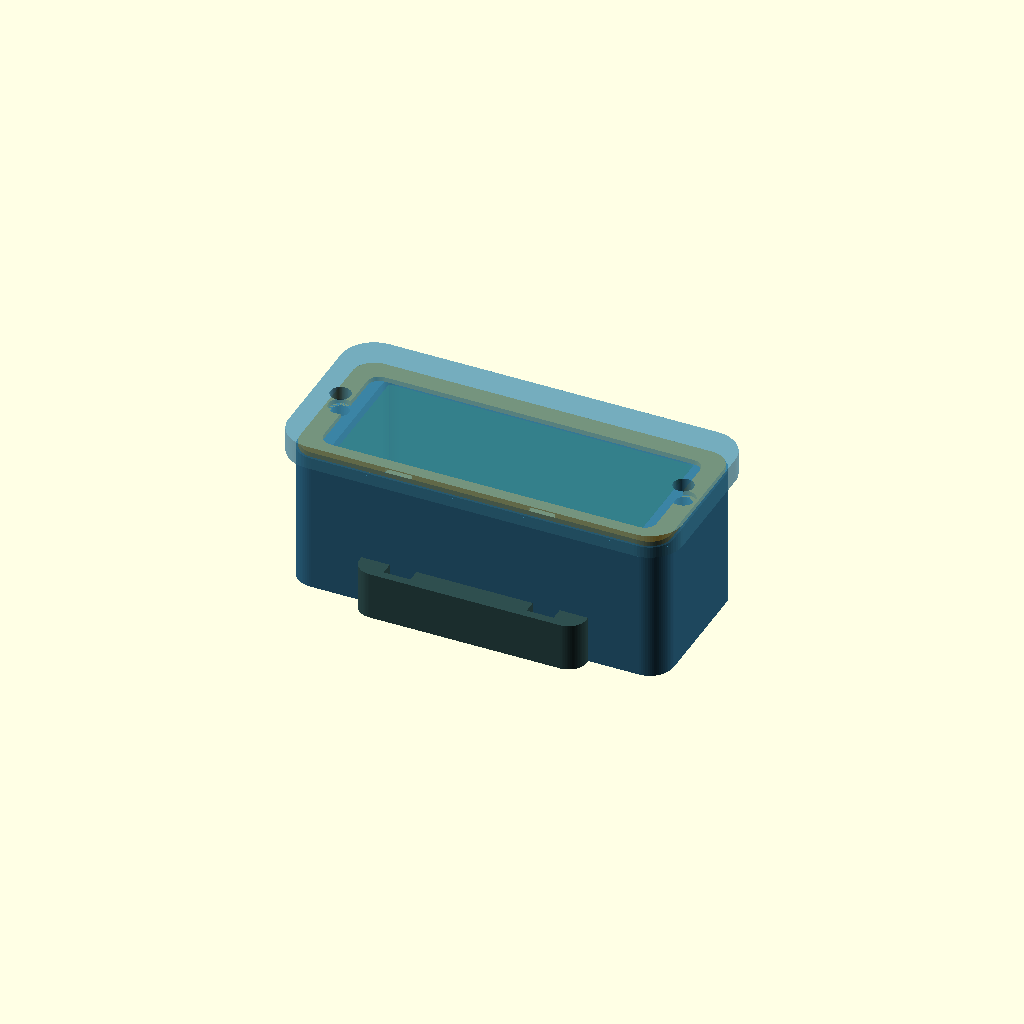
Cell 1: the model at its default parameters.
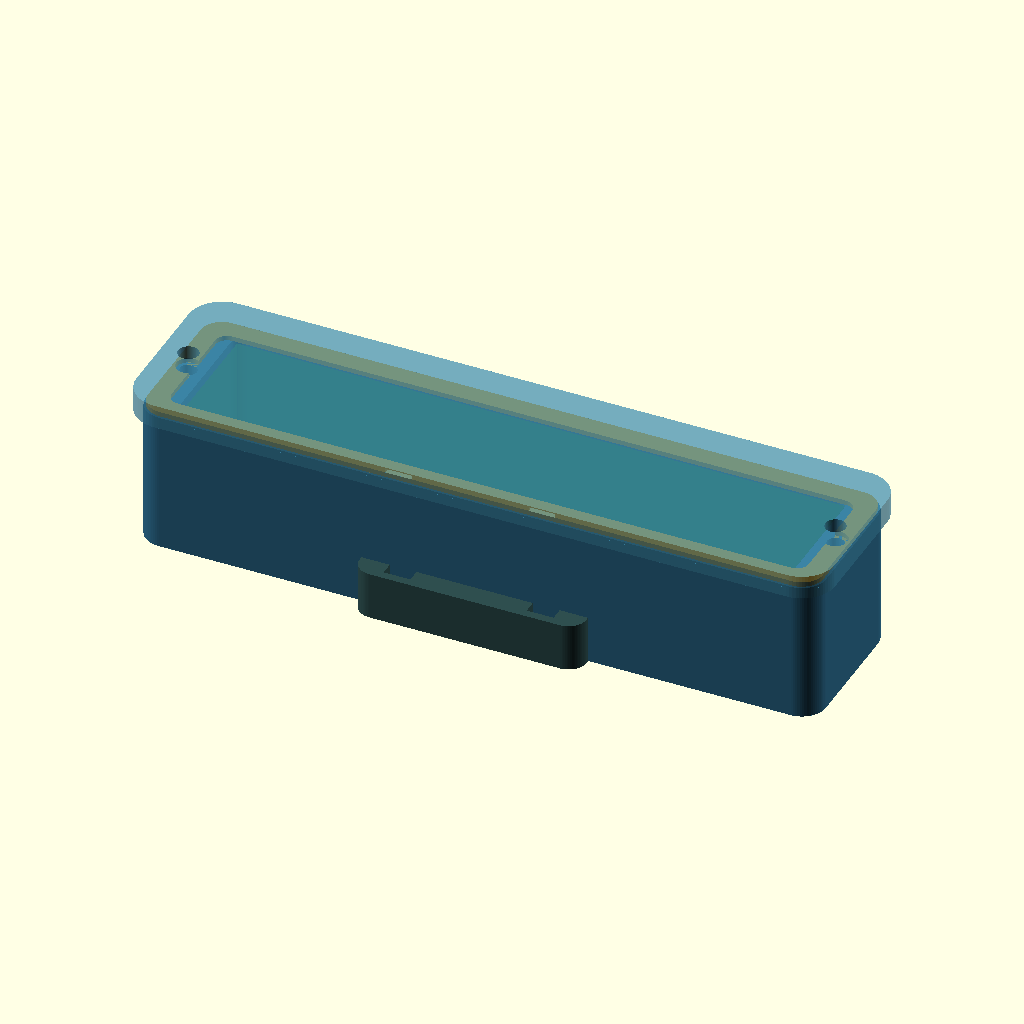
Cell 2 — assembly_x set to 102, the other parameters unchanged.
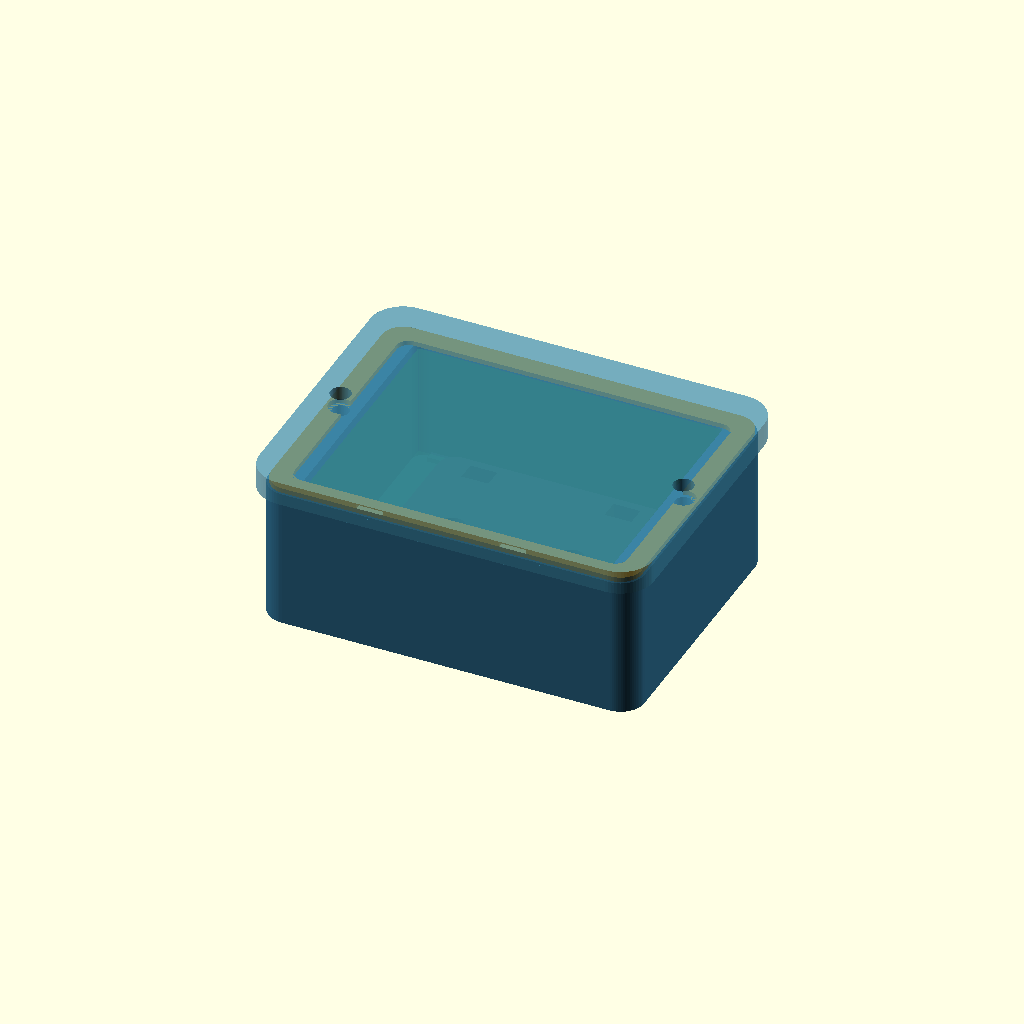
Cell 3: assembly_y = 42 (everything else at default).
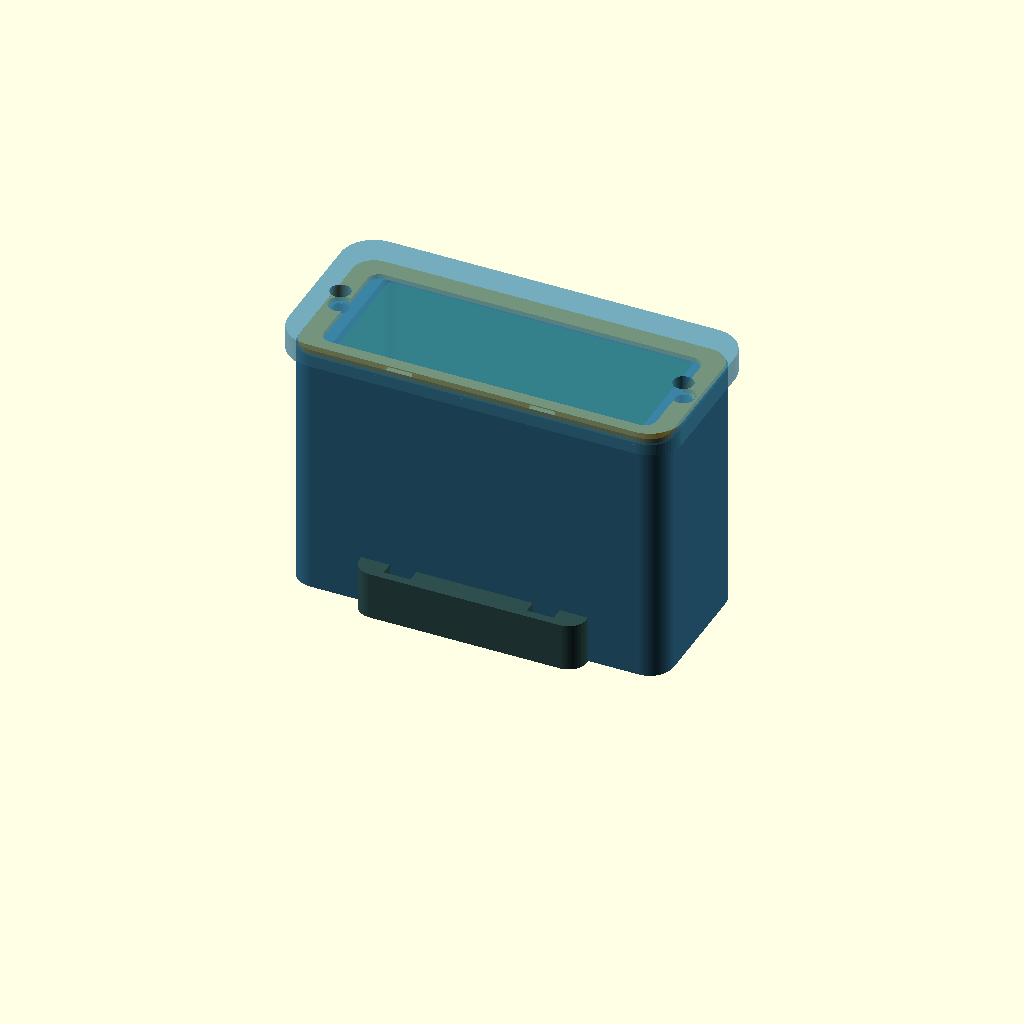
Cell 4: the same model with assembly_z = 38.
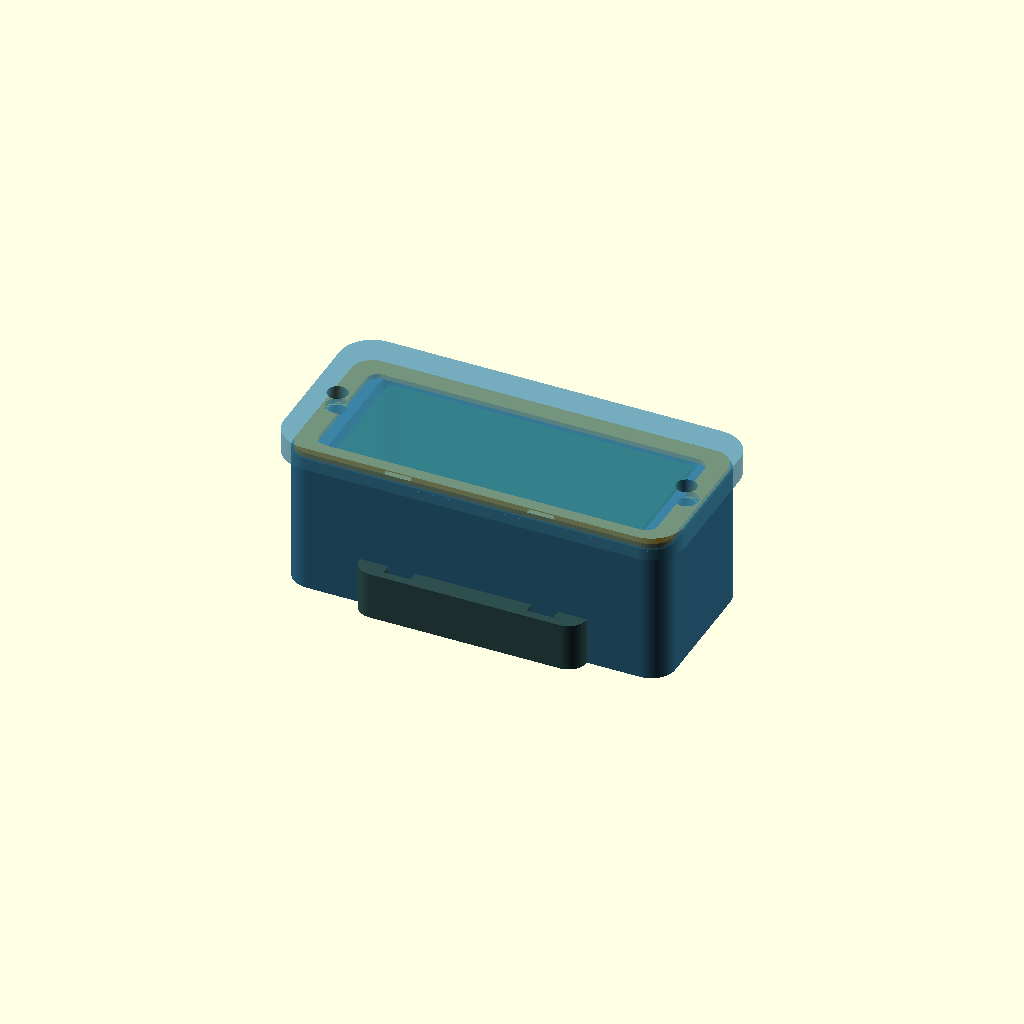
Cell 5: xy_clearance = 1 (everything else at default).
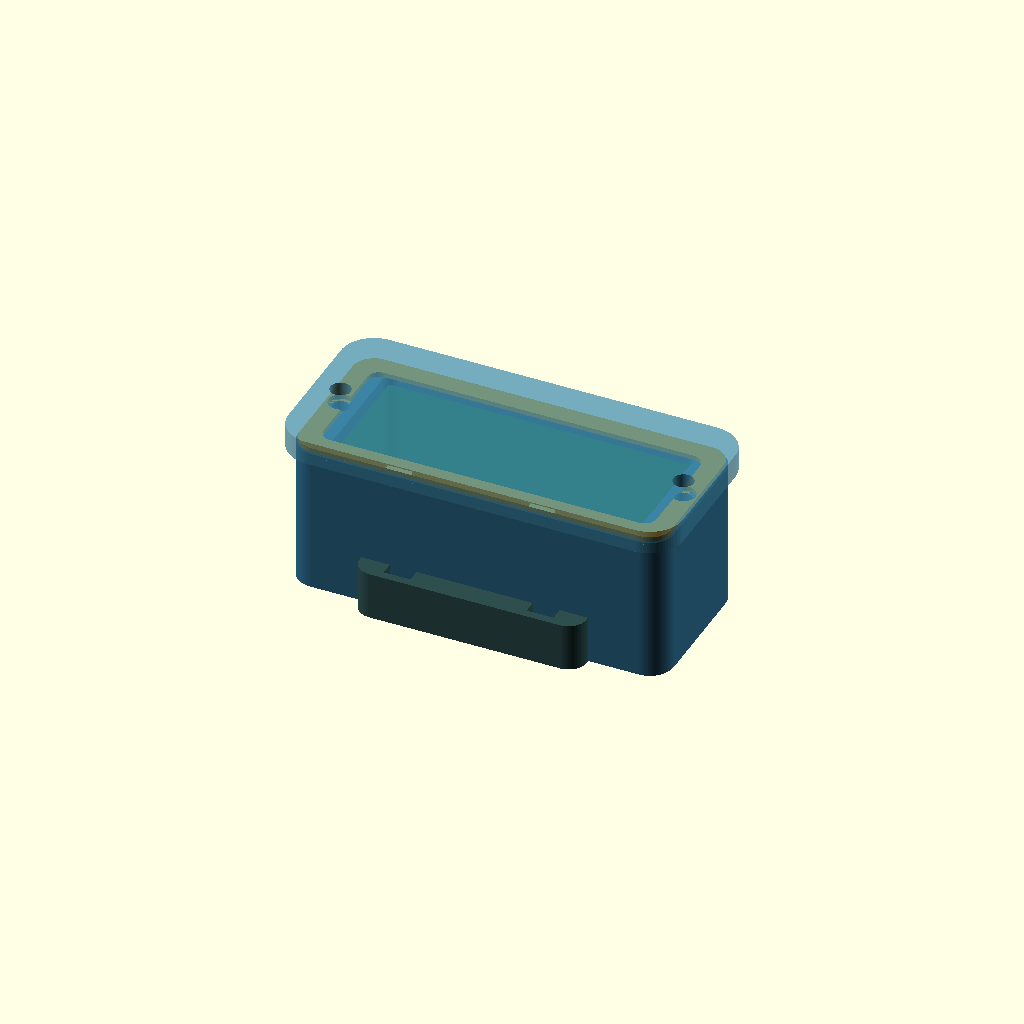
Cell 6: the same model with top_clearance = 1.6.
One fixed orthographic camera (rotation 55°, 0°, 25°; colour scheme Cornfield) for every cell.
Source of the model, cad/speed_sensor_case/speed_sensor_case.scad:
/*
 * Raspberry Pi Pico 2 W + MPU-6050 wheel speed sensor enclosure
 *
 * The electronic assembly envelope is 51 x 21 x 19 mm.
 * The enclosure and hub saddle are separate so the saddle can be changed for
 * another hub diameter without redesigning the electronics enclosure.
 *
 * Export one part at a time by changing `part`:
 *   "body", "lid", "gasket", "saddle", or "assembly"
 */

$fn = 72;
part = "assembly";

// Measured electronics envelope (universal PCB, Pico, MPU-6050, battery).
assembly_x = 51.0;
assembly_y = 21.0;
assembly_z = 19.0;

// FDM fit allowances. Increase xy_clearance to 0.7 for a rough printer.
xy_clearance = 0.5;
top_clearance = 0.8;
wall = 2.4;
bottom = 3.2;
support_rail_h = 0.8;
end_zone = 5.5;

cavity_x = assembly_x + 2 * xy_clearance;
cavity_y = assembly_y + 2 * xy_clearance;
body_x = cavity_x + 2 * end_zone;
body_y = cavity_y + 2 * wall;
body_z = bottom + support_rail_h + assembly_z + top_clearance;
body_r = 4.0;

// Lid and seal.
lid_roof = 2.4;
lid_skirt_h = 1.6;
lid_fit = 0.35;
lid_skirt_wall = 1.2;
gasket_h = 0.8;
gasket_band = 1.6;
lid_screw_d = 3.4;
body_pilot_d = 2.8; // M3 thread-forming screw pilot; tune for material.
screw_x = cavity_x / 2 + end_zone / 2;
lid_inner_x = body_x + 2 * lid_fit;
lid_inner_y = body_y + 2 * lid_fit;
lid_outer_x = lid_inner_x + 2 * lid_skirt_wall;
lid_outer_y = lid_inner_y + 2 * lid_skirt_wall;

// Replaceable hub saddle.
// The 32 mm diameter is provisional for the Mavic Ksyrium Elite S front hub.
// Mavic's product sheet does not dimension the outer hub shell; measure the
// actual straight center barrel before the final print.
hub_diameter = 32.0;
saddle_x = 38.0;
saddle_y = 34.0;
saddle_h = 8.0;
saddle_r = 3.0;
hub_contact_depth = 3.0;
strap_width = 4.5;
strap_slot_y = 3.2;
strap_x = 12.0;
strap_y = 14.0;
mount_x = 10.0;
mount_clearance_d = 3.4;
insert_hole_d = 4.2; // Typical M3 heat-set insert; measure the actual insert.
insert_depth = 5.0;

module rounded_box(size, radius, center_xy = true) {
  x = size[0];
  y = size[1];
  z = size[2];
  translate(center_xy ? [0, 0, 0] : [x / 2, y / 2, 0])
    hull()
      for (sx = [-1, 1], sy = [-1, 1])
        translate([sx * (x / 2 - radius), sy * (y / 2 - radius), 0])
          cylinder(h = z, r = radius);
}

module rounded_ring_2d(outer_size, outer_r, band) {
  difference() {
    offset(r = outer_r)
      square([outer_size[0] - 2 * outer_r,
              outer_size[1] - 2 * outer_r], center = true);
    offset(r = max(outer_r - band, 0.2))
      square([outer_size[0] - 2 * outer_r - 2 * band,
              outer_size[1] - 2 * outer_r - 2 * band], center = true);
  }
}

module countersunk_mount_hole() {
  translate([0, 0, -0.1]) cylinder(h = bottom + 0.2, d = mount_clearance_d);
  translate([0, 0, bottom - 1.9])
    cylinder(h = 2.0, d1 = mount_clearance_d, d2 = 6.4);
}

module enclosure_body() {
  difference() {
    rounded_box([body_x, body_y, body_z], body_r);

    // Main electronics cavity. It is open through the top.
    translate([0, 0, bottom])
      rounded_box([cavity_x, cavity_y, body_z - bottom + 0.2], 2.0);

    // Two pilot holes in the solid end zones for the lid screws.
    for (sx = [-1, 1])
      translate([sx * screw_x, 0, body_z - 10.0])
        cylinder(h = 10.2, d = body_pilot_d);

    // Flush M3 holes used to attach the replaceable saddle.
    for (sx = [-1, 1])
      translate([sx * mount_x, 0, 0]) countersunk_mount_hole();
  }

  // Narrow rails support the universal PCB without loading the battery area.
  for (sy = [-1, 1])
    translate([0,
               sy * (cavity_y / 2 - 0.75),
               bottom + support_rail_h / 2])
      cube([assembly_x - 4.0, 1.5, support_rail_h], center = true);
}

module enclosure_lid() {
  difference() {
    union() {
      // Roof.
      rounded_box([lid_outer_x,
                   lid_outer_y,
                   lid_roof], body_r + lid_fit + lid_skirt_wall);

      // External rain skirt; it overlaps the enclosure rather than entering
      // the electronics cavity.
      translate([0, 0, -lid_skirt_h])
        linear_extrude(height = lid_skirt_h)
          difference() {
            offset(r = body_r + lid_fit + lid_skirt_wall)
              square([lid_outer_x - 2 * (body_r + lid_fit + lid_skirt_wall),
                      lid_outer_y - 2 * (body_r + lid_fit + lid_skirt_wall)], center = true);
            offset(r = body_r + lid_fit)
              square([lid_inner_x - 2 * (body_r + lid_fit),
                      lid_inner_y - 2 * (body_r + lid_fit)], center = true);
          }
    }

    for (sx = [-1, 1])
      translate([sx * screw_x, 0, -lid_skirt_h - 0.1])
        cylinder(h = lid_skirt_h + lid_roof + 0.2, d = lid_screw_d);

    // Shallow guides keep optional external safety straps from migrating.
    for (sx = [-1, 1])
      translate([sx * strap_x, 0, lid_roof - 0.55])
        cube([strap_width, lid_outer_y + 1.0, 0.7], center = true);
  }
}

module lid_gasket() {
  difference() {
    linear_extrude(height = gasket_h)
      rounded_ring_2d([body_x - 0.8, body_y - 0.8], body_r - 0.4, gasket_band);
    for (sx = [-1, 1])
      translate([sx * screw_x, 0, -0.1]) cylinder(h = gasket_h + 0.2, d = lid_screw_d + 0.6);
  }
}

module hub_saddle() {
  hub_r = hub_diameter / 2;
  difference() {
    rounded_box([saddle_x, saddle_y, saddle_h], saddle_r);

    // Concave face. The case long axis and the hub axle are both X.
    translate([0, 0, hub_contact_depth - hub_r])
      rotate([0, 90, 0])
        cylinder(h = saddle_x + 2.0, r = hub_r, center = true);

    // Four slots: each pair accepts one 4 mm zip tie or elastic strap.
    for (sx = [-1, 1], sy = [-1, 1])
      translate([sx * strap_x, sy * strap_y, saddle_h / 2])
        cube([strap_width, strap_slot_y, saddle_h + 0.4], center = true);

    // Insert pockets open from the top. Screws are installed from inside the
    // enclosure before the electronics assembly is inserted.
    for (sx = [-1, 1])
      translate([sx * mount_x, 0, saddle_h - insert_depth])
        cylinder(h = insert_depth + 0.2, d = insert_hole_d);
  }
}

module electronics_dummy() {
  color([0.10, 0.45, 0.18, 0.75])
    translate([0, 0, bottom + support_rail_h])
      cube([assembly_x, assembly_y, assembly_z], center = false);
}

module assembled_preview() {
  color("DarkSlateGray") translate([0, 0, saddle_h]) hub_saddle();
  color([0.18, 0.42, 0.55]) translate([0, 0, saddle_h]) enclosure_body();
  color([0.10, 0.45, 0.18, 0.55])
    translate([-assembly_x / 2, -assembly_y / 2, saddle_h]) electronics_dummy();
  color("Orange")
    translate([0, 0, saddle_h + body_z]) lid_gasket();
  color([0.25, 0.55, 0.68, 0.72])
    translate([0, 0, saddle_h + body_z + gasket_h]) enclosure_lid();
}

if (part == "body") {
  enclosure_body();
} else if (part == "lid") {
  // Print the broad roof face on the build plate, with the skirt upward.
  translate([0, 0, lid_roof]) rotate([180, 0, 0]) enclosure_lid();
} else if (part == "gasket") {
  lid_gasket();
} else if (part == "saddle") {
  // Print the flat case-contact face on the build plate.
  translate([0, 0, saddle_h]) rotate([180, 0, 0]) hub_saddle();
} else {
  assembled_preview();
}
Customizer parameters (derived from the source; name, type, default, range or options):
part: string, default "assembly"
assembly_x: number, default 51
assembly_y: number, default 21
assembly_z: number, default 19
xy_clearance: number, default 0.5
top_clearance: number, default 0.8
wall: number, default 2.4
bottom: number, default 3.2
support_rail_h: number, default 0.8
end_zone: number, default 5.5
body_r: number, default 4
lid_roof: number, default 2.4
lid_skirt_h: number, default 1.6
lid_fit: number, default 0.35
lid_skirt_wall: number, default 1.2
gasket_h: number, default 0.8
gasket_band: number, default 1.6
lid_screw_d: number, default 3.4
body_pilot_d: number, default 2.8
hub_diameter: number, default 32
saddle_x: number, default 38
saddle_y: number, default 34
saddle_h: number, default 8
saddle_r: number, default 3
hub_contact_depth: number, default 3
strap_width: number, default 4.5
strap_slot_y: number, default 3.2
strap_x: number, default 12
strap_y: number, default 14
mount_x: number, default 10
mount_clearance_d: number, default 3.4
insert_hole_d: number, default 4.2
insert_depth: number, default 5
